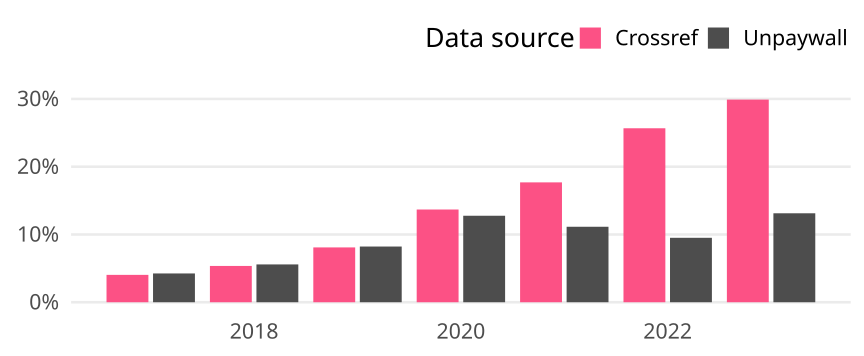

Values plotted in this chart, from the file beside it:
cr_year, cat, article_total, name, oa_articles, oa_share
2017, Global, 195166, Crossref, 7883, 0.04039
2017, Global, 195166, Unpaywall, 8290, 0.04248
2018, Global, 204645, Crossref, 10961, 0.05356
2018, Global, 204645, Unpaywall, 11418, 0.05579
2019, Global, 202940, Crossref, 16417, 0.0809
2019, Global, 202940, Unpaywall, 16681, 0.0822
2020, Global, 223330, Crossref, 30561, 0.1368
2020, Global, 223330, Unpaywall, 28504, 0.1276
2021, Global, 218417, Crossref, 38634, 0.1769
2021, Global, 218417, Unpaywall, 24329, 0.1114
2022, Global, 207056, Crossref, 53157, 0.2567
2022, Global, 207056, Unpaywall, 19688, 0.09509
2023, Global, 71600, Crossref, 21411, 0.299
2023, Global, 71600, Unpaywall, 9399, 0.1313
